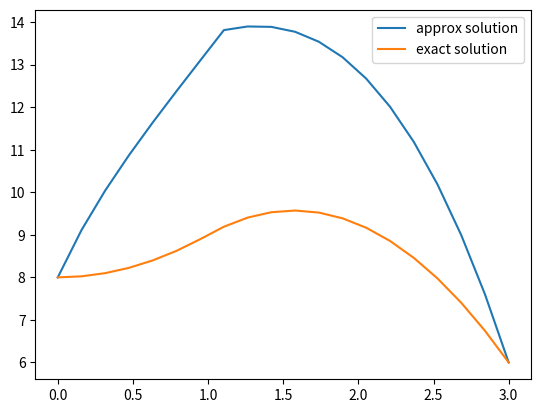

Reproduce this figure in Python.
# %%
import numpy as np
import matplotlib.pyplot as plt
import scipy.linalg as LA

f = lambda x: -8 * x ** 2 + 5 * x + 1
q = lambda x: x / (x + 3)
k = lambda x: 1 + 2 * x if x <= x_jump else 3
u_test = lambda x: x ** 2 + 8 if x <= x_jump else -1.75 * x ** 2 + 5.5 * x + 5.25
# расчет числа точек N для шага h
get_n = lambda h: int(np.ceil((b - a) / h))


def q_i(x, h):
    definite_integral = lambda t: t - 3 * np.log(t + 3)
    q_right = definite_integral(x + h / 2)
    q_left = definite_integral(x - h / 2)
    return (q_right - q_left) / h


def f_i(x, h, mode):
    def definite_integral(t):
        if mode == "test":
            return -(4 * t ** 2) - (2 * t) if t <= x_jump else 5.25 * t ** 2
        else:
            return -8 / 3 * t ** 3 + 5 / 2 * t ** 2 + t

    f_right = definite_integral(x + h / 2)
    f_left = definite_integral(x - h / 2)
    return (f_right - f_left) / h


def make_matrix(x_data, h, mode):
    n = get_n(h)
    A = np.eye(n)
    for i in range(1, n - 1):
        k_i_left_value = k(x_data[i] - h / 2)
        k_i_right_value = k(x_data[i] + h / 2)

        A[i, i - 1] = -k_i_left_value
        A[i, i] = k_i_left_value + k_i_right_value
        A[i, i] += q_i(x_data[i], h) * h ** 2 if mode != "test" else 0
        A[i, i + 1] = -k_i_right_value
    return A


def make_vector(x_data, h, mode):
    n = get_n(h)
    B = np.ones(n) * h ** 2

    B[0] = u_a
    for i in range(1, n - 1):
        B[i] *= f_i(x_data[i], h, mode)
    B[-1] = u_b

    return B


def solve_test(h):
    n = get_n(h)
    x_data = np.linspace(a, b, n + 1)
    A = make_matrix(x_data, h, mode="test")
    B = make_vector(x_data, h, mode="test")
    return LA.solve(A, B)


# построение графика
def show_graph(h, u_data, label):
    fig, axs = plt.subplots()
    n = get_n(h)
    x_data = np.linspace(a, b, n)

    u_test_data = [u_test(x_data[i]) for i in range(n)]
    plt.plot(x_data, u_data, label="approx solution")
    plt.plot(x_data, u_test_data, label="exact solution")
    plt.legend()
    # axs.spines['bottom'].set_position('center')
    plt.show()


a = 0
x_jump = 1
b = 3
u_a = 8
u_b = 6
epsilon = 0.01
h = (b - a) / 20

u_data = solve_test(h)
show_graph(h, u_data, "test")


# %%
